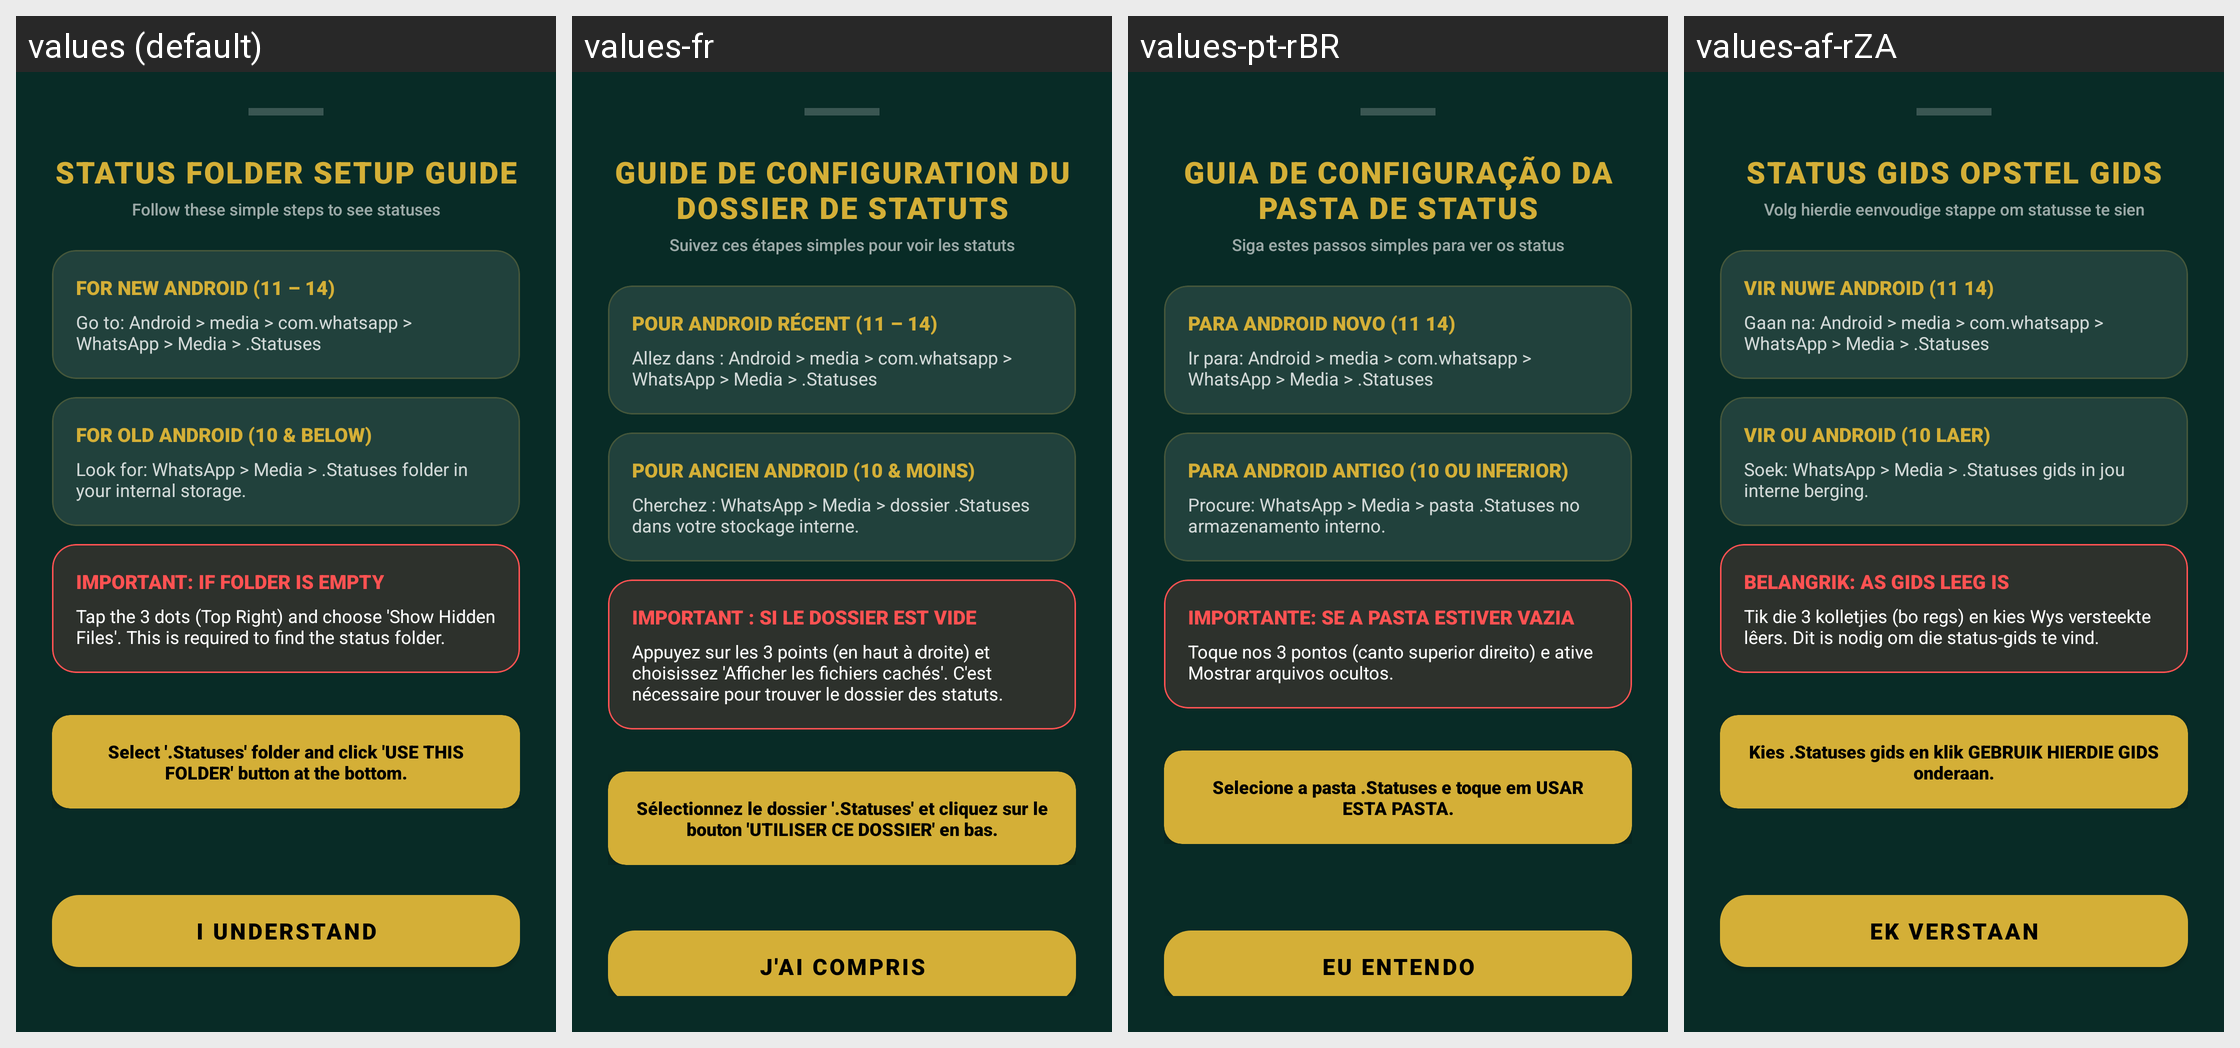

Translations of the strings shown on this Android screen, per locale in the grid:
Android screen res/layout/layout_guide_bottom_sheet.xml rendered under 4 locales, left to right: values (default), values-fr, values-pt-rBR, values-af-rZA. Device: Nexus 5 (rendered at 1080×1920; each locale shown at half size, 540×960, under a caption strip naming it); theme Theme.WhatsDownloadPlus.
Other locales in the repository, not shown: values-ar, values-hi, values-ur.
Strings drawn on this screen, with the default value and each locale's value (text and hints the layout hard-codes, and strings that could not be matched under every locale, appear in the picture but are not listed):

status_folder_setup_guide
  values: STATUS FOLDER SETUP GUIDE
  values-fr: GUIDE DE CONFIGURATION DU DOSSIER DE STATUTS
  values-pt-rBR: GUIA DE CONFIGURAÇÃO DA PASTA DE STATUS
  values-af-rZA: STATUS GIDS OPSTEL GIDS

follow_these_simple_steps_to_see_statuses
  values: Follow these simple steps to see statuses
  values-fr: Suivez ces étapes simples pour voir les statuts
  values-pt-rBR: Siga estes passos simples para ver os status
  values-af-rZA: Volg hierdie eenvoudige stappe om statusse te sien

for_new_android_11_14
  values: FOR NEW ANDROID (11 – 14)
  values-fr: POUR ANDROID RÉCENT (11 – 14)
  values-pt-rBR: PARA ANDROID NOVO (11 14)
  values-af-rZA: VIR NUWE ANDROID (11 14)

go_to_android_media_com_whatsapp_whatsapp_media_statuses
  values: Go to: Android > media > com.whatsapp > WhatsApp > Media > .Statuses
  values-fr: Allez dans : Android > media > com.whatsapp > WhatsApp > Media > .Statuses
  values-pt-rBR: Ir para: Android > media > com.whatsapp > WhatsApp > Media > .Statuses
  values-af-rZA: Gaan na: Android > media > com.whatsapp > WhatsApp > Media > .Statuses

for_old_android_10_amp_below
  values: FOR OLD ANDROID (10 & BELOW)
  values-fr: POUR ANCIEN ANDROID (10 & MOINS)
  values-pt-rBR: PARA ANDROID ANTIGO (10 OU INFERIOR)
  values-af-rZA: VIR OU ANDROID (10 LAER)

look_for_whatsapp_media_statuses_folder_in_your_internal_storage
  values: Look for: WhatsApp > Media > .Statuses folder in your internal storage.
  values-fr: Cherchez : WhatsApp > Media > dossier .Statuses dans votre stockage interne.
  values-pt-rBR: Procure: WhatsApp > Media > pasta .Statuses no armazenamento interno.
  values-af-rZA: Soek: WhatsApp > Media > .Statuses gids in jou interne berging.

important_if_folder_is_empty
  values: IMPORTANT: IF FOLDER IS EMPTY
  values-fr: IMPORTANT : SI LE DOSSIER EST VIDE
  values-pt-rBR: IMPORTANTE: SE A PASTA ESTIVER VAZIA
  values-af-rZA: BELANGRIK: AS GIDS LEEG IS

tap_the_3_dots_top_right_and_choose_show_hidden_files_this_is_required_to_find_the_status_folder
  values: Tap the 3 dots (Top Right) and choose 'Show Hidden Files'. This is required to find the status folder.
  values-fr: Appuyez sur les 3 points (en haut à droite) et choisissez 'Afficher les fichiers cachés'. C'est nécessaire pour trouver le dossier des statuts.
  values-pt-rBR: Toque nos 3 pontos (canto superior direito) e ative Mostrar arquivos ocultos.
  values-af-rZA: Tik die 3 kolletjies (bo regs) en kies Wys versteekte lêers. Dit is nodig om die status-gids te vind.

select_statuses_folder_and_click_use_this_folder_button_at_the_bottom
  values: Select '.Statuses' folder and click 'USE THIS FOLDER' button at the bottom.
  values-fr: Sélectionnez le dossier '.Statuses' et cliquez sur le bouton 'UTILISER CE DOSSIER' en bas.
  values-pt-rBR: Selecione a pasta .Statuses e toque em USAR ESTA PASTA.
  values-af-rZA: Kies .Statuses gids en klik GEBRUIK HIERDIE GIDS onderaan.

i_understand
  values: I UNDERSTAND
  values-fr: J'AI COMPRIS
  values-pt-rBR: EU ENTENDO
  values-af-rZA: EK VERSTAAN
